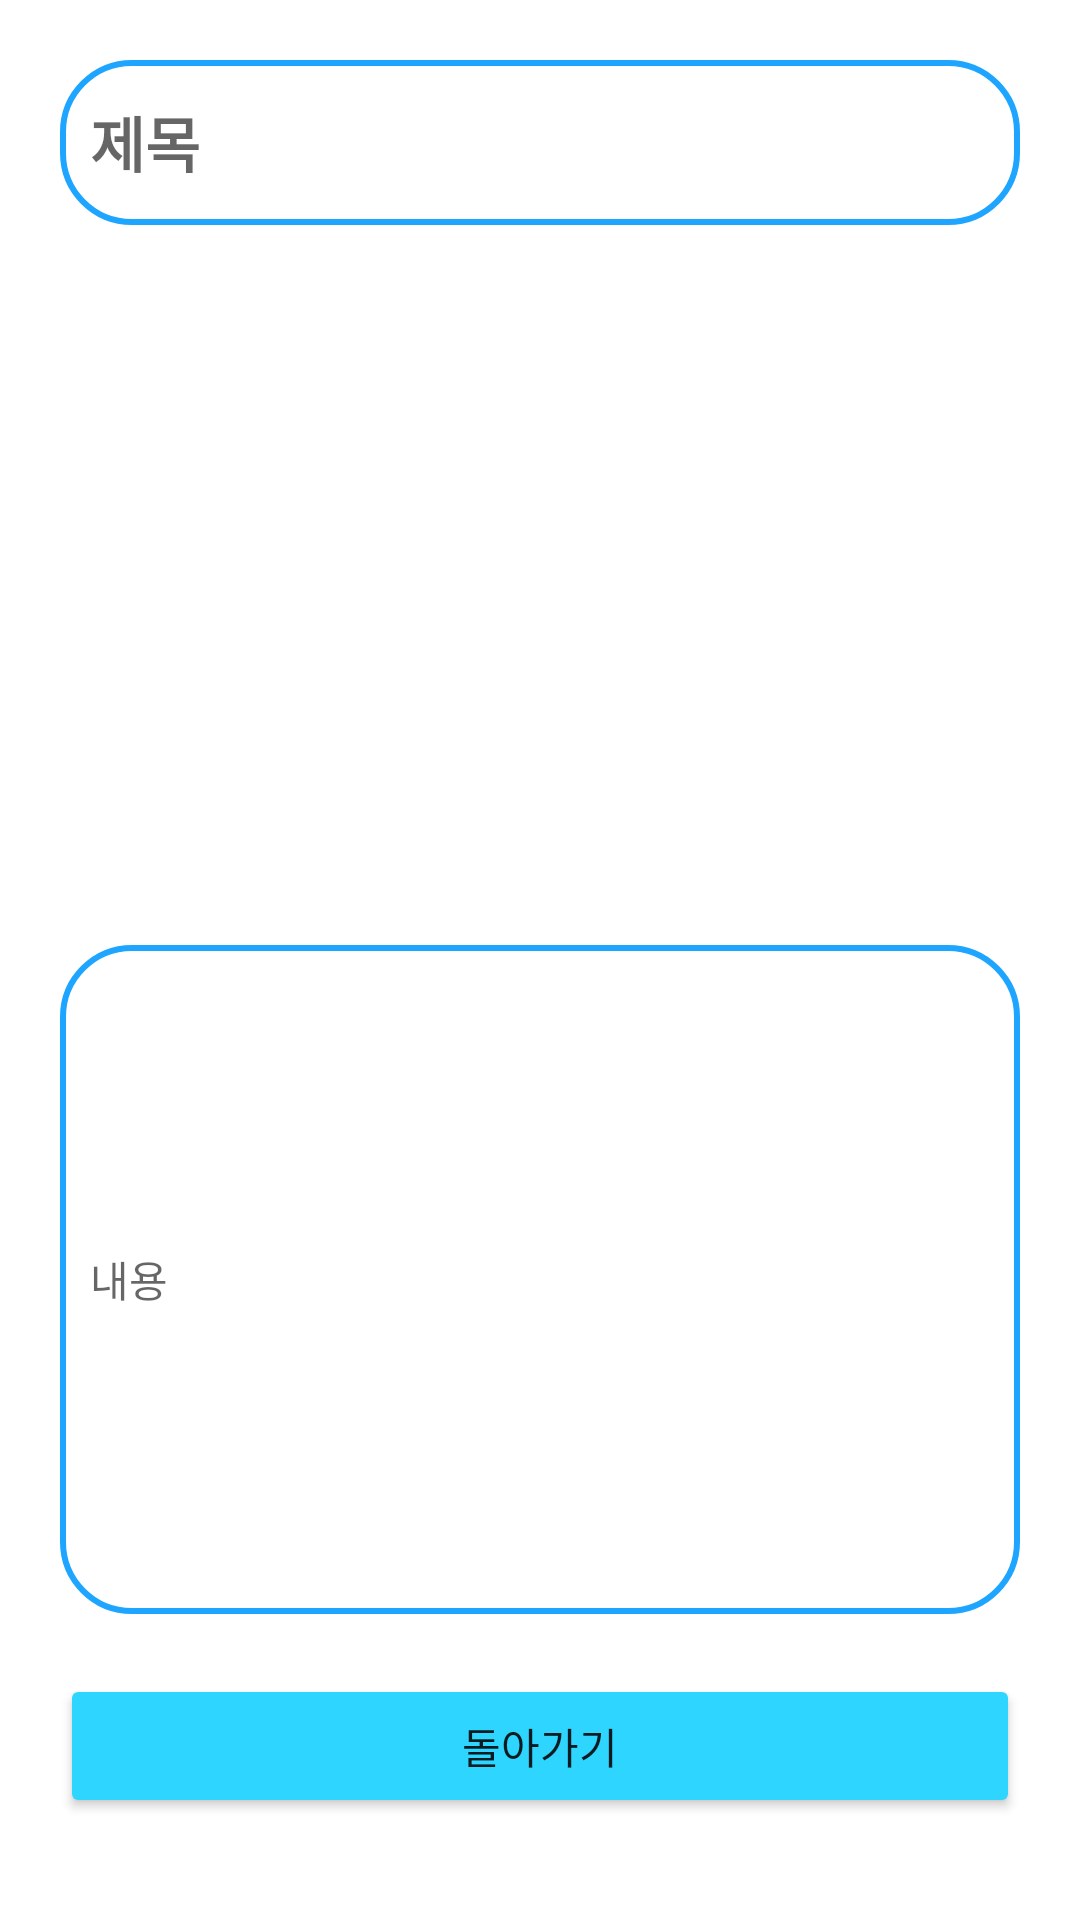

Write the Android layout XML for this screen, with the resource values it uses.
<!-- AndroidManifest.xml: application theme Theme.Mobile_programming_project -->
<!-- res/layout/detailpost.xml -->
<?xml version="1.0" encoding="utf-8"?>
<LinearLayout xmlns:android="http://schemas.android.com/apk/res/android"
    xmlns:app="http://schemas.android.com/apk/res-auto"
    xmlns:tools="http://schemas.android.com/tools"
    android:layout_width="match_parent"
    android:layout_height="match_parent"
    android:orientation="vertical"
    android:padding="20sp"
    tools:context=".WriteActivity">
    <TextView
        android:padding="10sp"
        android:id="@+id/title"
        android:layout_width="match_parent"
        android:layout_height="55dp"
        android:textSize="20dp"
        android:textStyle="bold"
        android:background="@drawable/rounded_border_sky"
        android:layout_marginBottom="20dp"
        android:gravity="center_vertical"
        android:hint="제목"


        />

    <LinearLayout
        android:layout_width="match_parent"
        android:layout_height="200dp"
        android:orientation="vertical"
        android:gravity="center"
        android:layout_marginBottom="20dp"
        >
        <ImageView
            android:layout_width="match_parent"
            android:layout_height="match_parent"
            android:src="@drawable/home"
            android:id="@+id/show_post_ImageView"
            />


    </LinearLayout>

    <TextView
        android:id="@+id/content"
        android:layout_width="match_parent"
        android:layout_height="223dp"
        android:hint="내용"
        android:gravity="center_vertical"
        android:layout_marginBottom="20dp"
        android:background="@drawable/rounded_border_sky"
        android:padding="10sp"  />
    <Button
        android:layout_width="match_parent"
        android:layout_height="wrap_content"
        android:id="@+id/dBtn_cancel"
        android:backgroundTint="#2ED5FF"
        android:text="돌아가기"/>


</LinearLayout>
<!-- resources referenced by this layout -->
<resources>
  <!-- drawable rounded_border_sky (drawable) -->
  <?xml version="1.0" encoding="utf-8"?>
  <shape xmlns:android="http://schemas.android.com/apk/res/android" android:shape="rectangle">
      <solid android:color="#FFFFFF"/>
      <stroke
          android:color="#1ea5ff"
          android:width="2dp"/>
  
      <corners android:radius="23dp"/>
  </shape>
  <style name="Theme.Mobile_programming_project" parent="Theme.MaterialComponents.DayNight.DarkActionBar">
          <item name="windowNoTitle">true</item>
          
          <item name="colorPrimary">@color/purple_500</item>
          <item name="colorPrimaryVariant">@color/purple_700</item>
          <item name="colorOnPrimary">@color/white</item>
          
          <item name="colorSecondary">@color/teal_200</item>
          <item name="colorSecondaryVariant">@color/teal_700</item>
          <item name="colorOnSecondary">@color/black</item>
          
          <item name="android:statusBarColor" tools:targetApi="l">?attr/colorPrimaryVariant</item>
          
      </style>
  <!-- not gathered from this repository: default colours our renderer supplied (Android Studio template values) -->
  <color name="purple_500">#FF6200EE</color>
  <color name="purple_700">#FF3700B3</color>
  <color name="teal_200">#FF03DAC5</color>
  <color name="teal_700">#FF018786</color>
  <color name="black">#FF000000</color>
  <color name="white">#FFFFFFFF</color>
</resources>
